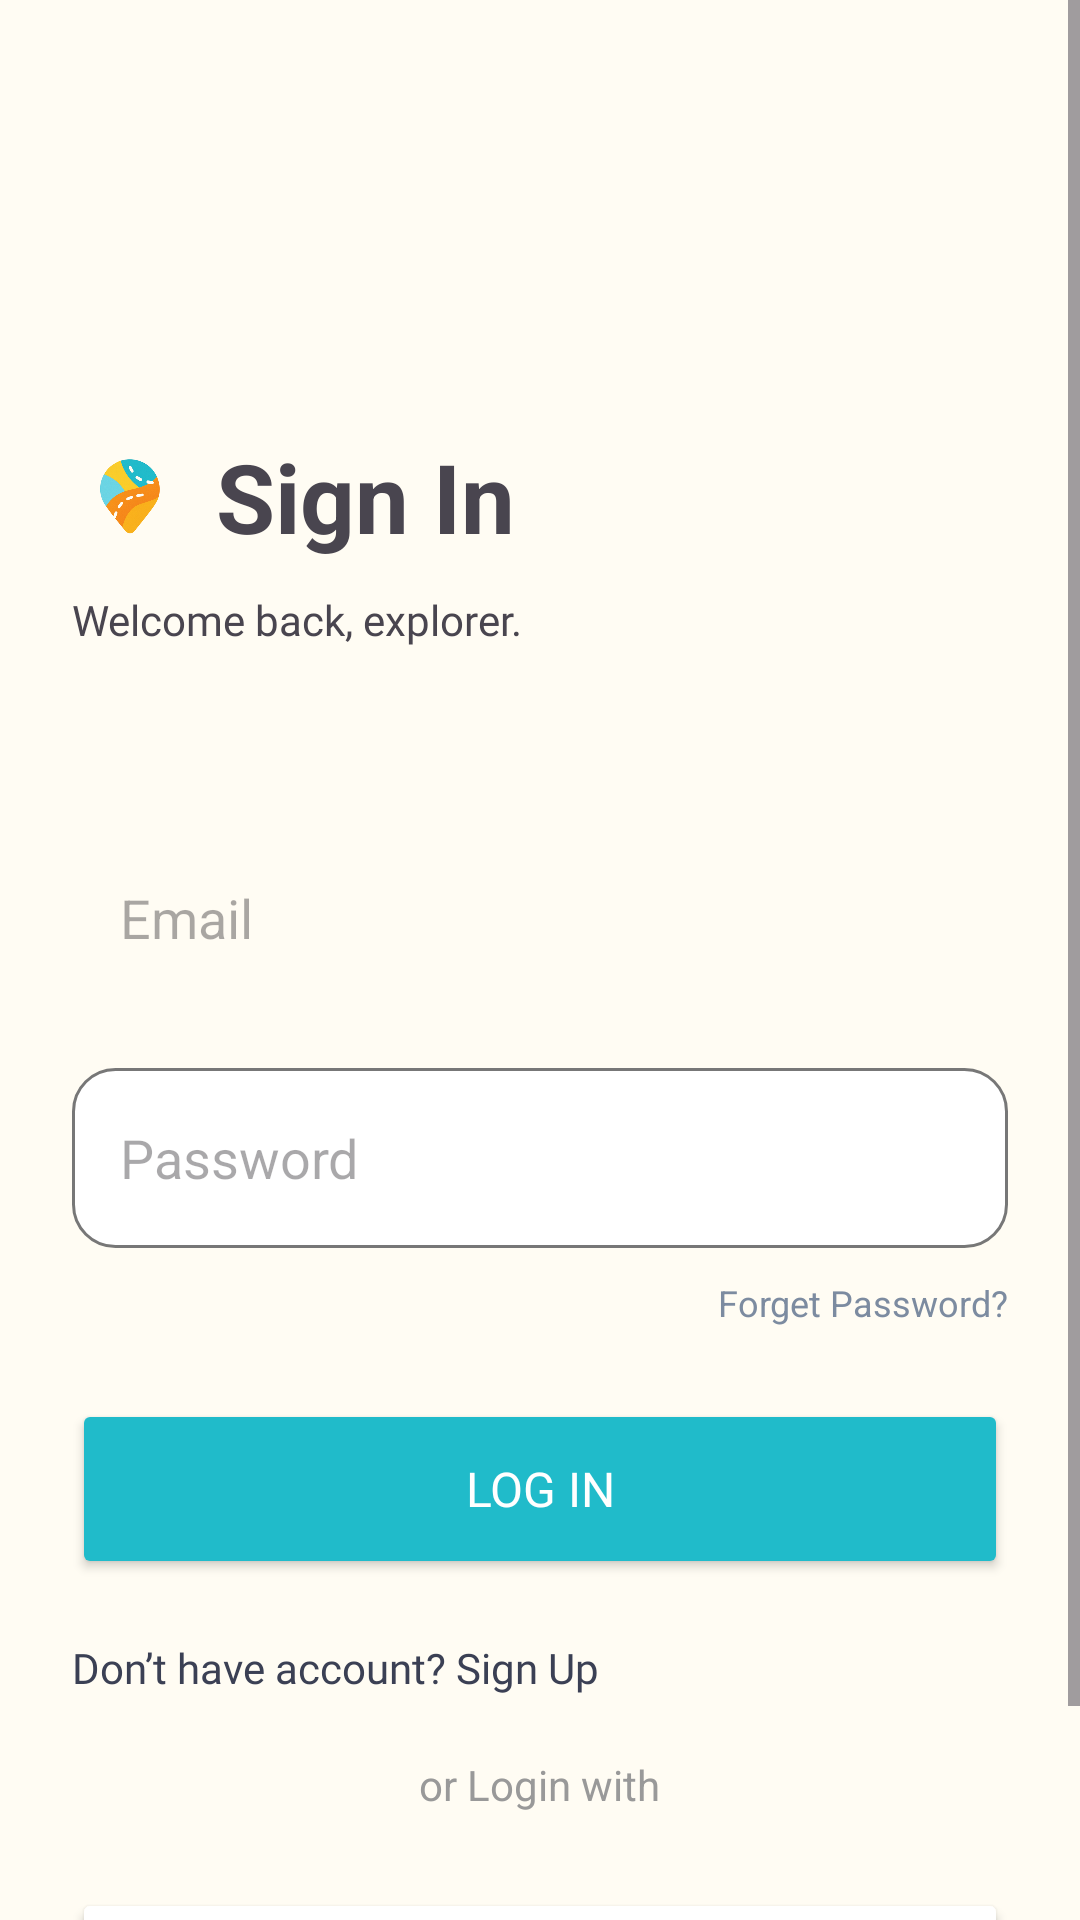

Produce the Android XML layout that renders to this screen, including the resource entries it uses.
<!-- AndroidManifest.xml: application theme Theme.GecaraneTrinidadFinals -->
<!-- res/layout/log_in.xml -->
<?xml version="1.0" encoding="utf-8"?>
<ScrollView xmlns:android="http://schemas.android.com/apk/res/android"
    xmlns:app="http://schemas.android.com/apk/res-auto"
    android:id="@+id/loginScrollView"
    android:layout_width="match_parent"
    android:layout_height="match_parent"
    android:background="#FFFCF3">

    <LinearLayout
        android:layout_width="match_parent"
        android:layout_height="wrap_content"
        android:layout_marginTop="120dp"
        android:gravity="left"
        android:orientation="vertical"
        android:padding="24dp">

        
        <LinearLayout
            android:layout_width="wrap_content"
            android:layout_height="wrap_content"
            android:gravity="center"
            android:orientation="horizontal">

            <ImageView
                android:id="@+id/localo_icon"
                android:layout_width="40dp"
                android:layout_height="40dp"
                android:src="@drawable/locallo_icon" />

            <TextView
                android:layout_width="wrap_content"
                android:layout_height="wrap_content"
                android:layout_marginStart="8dp"
                android:text="Sign In"
                android:textSize="32sp"
                android:textStyle="bold" />

        </LinearLayout>


        
        <TextView
            android:id="@+id/SignInText"
            android:layout_width="wrap_content"
            android:layout_height="wrap_content"
            android:layout_marginTop="10dp"
            android:layout_weight="1"
            android:fontFamily="@font/poppins"
            android:text="Welcome back, explorer." />

        <LinearLayout
            android:id="@+id/mail"
            android:layout_width="match_parent"
            android:layout_height="60dp"
            android:layout_marginTop="60dp"
            android:background="@drawable/mail"
            android:gravity="center_vertical"
            android:orientation="horizontal"
            android:paddingStart="16dp"
            android:paddingEnd="16dp">

            <EditText
                android:id="@+id/edtTxt_emailLogIN_LG"
                android:layout_width="wrap_content"
                android:layout_height="wrap_content"
                android:layout_weight="1"
                android:background="@android:color/transparent"
                android:backgroundTint="@android:color/transparent"
                android:ems="10"
                android:hint="Email"
                android:inputType="text" />
        </LinearLayout>

        
        <LinearLayout
            android:id="@+id/password"
            android:layout_width="match_parent"
            android:layout_height="60dp"
            android:layout_marginTop="20dp"
            android:background="@drawable/password"
            android:gravity="center_vertical"
            android:orientation="horizontal"
            android:paddingStart="16dp"
            android:paddingEnd="16dp">

            <EditText
                android:id="@+id/edtTxt_passLogin_LG"
                android:layout_width="wrap_content"
                android:layout_height="wrap_content"
                android:layout_weight="1"
                android:background="@android:color/transparent"
                android:backgroundTint="@android:color/transparent"
                android:ems="10"
                android:hint="Password"
                android:inputType="textPassword" />
        </LinearLayout>

        
        <TextView
            android:id="@+id/forget_pass"
            android:layout_width="wrap_content"
            android:layout_height="wrap_content"
            android:layout_gravity="end"
            android:layout_marginTop="10dp"
            android:text="Forget Password?"
            android:textColor="#7C8BA0"
            android:textSize="12sp" />

        

        
        <Button
            android:id="@+id/btn_sbmt_LG"
            android:layout_width="match_parent"
            android:layout_height="60dp"
            android:layout_marginTop="24dp"
            android:backgroundTint="#20BBCA"
            android:fontFamily="@font/poppins"
            android:gravity="center"
            android:text="Log In"
            android:textColor="#FFFFFF"
            android:textSize="16sp" />

        <TextView
            android:id="@+id/don_t_have_"
            android:layout_width="wrap_content"
            android:layout_height="wrap_content"
            android:layout_gravity="start"
            android:layout_marginTop="20dp"
            android:fontFamily="@font/poppins"
            android:text="Don’t have account? Sign Up"
            android:textColor="#3B4054"
            android:textSize="14sp" />

        
        <TextView
            android:id="@+id/or"
            android:layout_width="wrap_content"
            android:layout_height="wrap_content"
            android:layout_gravity="center_horizontal"
            android:layout_marginTop="20dp"
            android:gravity="center"
            android:text="or Login with"
            android:textColor="#999999"
            android:textSize="14sp" />

        <Button
            android:id="@+id/btn_google_LG"
            android:layout_width="match_parent"
            android:layout_height="67dp"
            android:layout_marginTop="25dp"
            android:backgroundTint="#FFFFFF"
            android:drawableStart="@drawable/icon_google"
            android:drawablePadding="12dp"

            android:drawableTint="@android:color/transparent"
            android:fontFamily="@font/poppins"
            android:gravity="center"
            android:insetLeft="0dp"
            android:insetRight="0dp"

            android:paddingStart="16dp"
            android:paddingEnd="16dp"
            android:text="Google"
            android:textColor="#444444"
            android:textSize="14sp"
            app:cornerRadius="15dp"
            app:strokeColor="#8F8F8F"
            app:strokeWidth="1dp" />


    </LinearLayout>

</ScrollView>
<!-- resources referenced by this layout -->
<resources>
  <!-- drawable locallo_icon: png bitmap (drawable, 93142 bytes) -->
  <!-- drawable password (drawable) -->
  <?xml version="1.0" encoding="utf-8"?>
  <shape xmlns:android="http://schemas.android.com/apk/res/android">
      <solid android:color="#FFFFFF" />
  
      <stroke
          android:width="1dp"
          android:color="#777777" />
  
      <corners android:radius="14dp" />
  </shape>
  <style name="Theme.GecaraneTrinidadFinals" parent="Base.Theme.GecaraneTrinidadFinals" />
  <style name="Base.Theme.GecaraneTrinidadFinals" parent="Theme.Material3.DayNight.NoActionBar">
          
          
      </style>
</resources>
